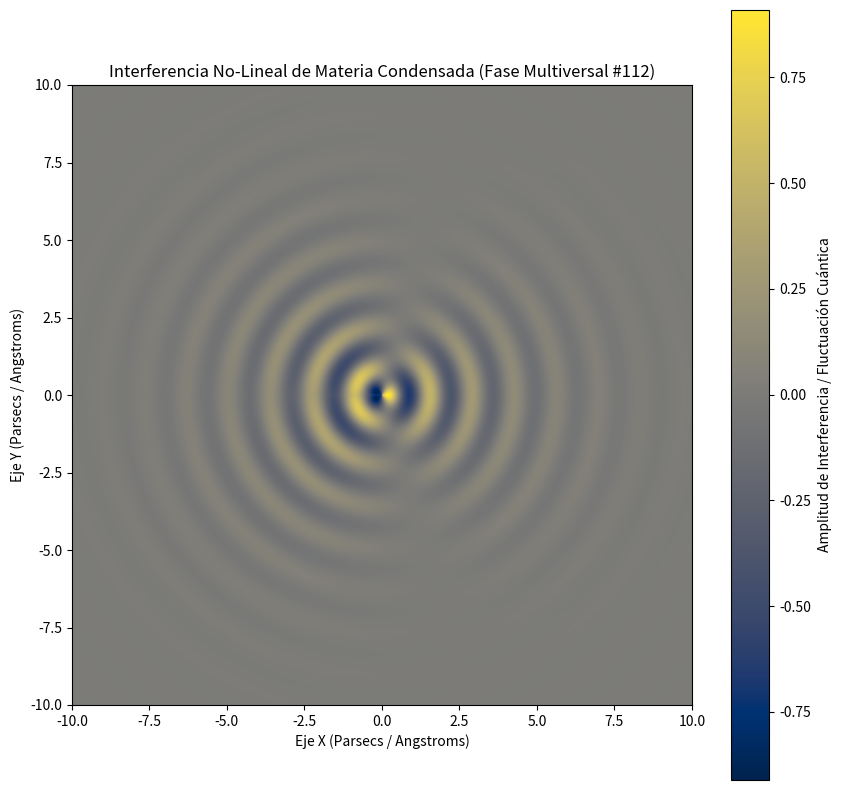

The script that saved this image:
%matplotlib inline
# Simulación Multiversal: Materia Condensada - Variante 112
import numpy as np
import matplotlib.pyplot as plt

# Parámetros Físicos No-Lineales
omega_1 = 4.616
omega_2 = 1.203
lambda_decay = 0.439
phase_shift = 0.568

x = np.linspace(-10, 10, 800)
y = np.linspace(-10, 10, 800)
X, Y = np.meshgrid(x, y)

# Dinámica de Fluidos / Campos Tensor-Escalares (Fase Multiversal)
R = np.sqrt(X**2 + Y**2) + 1e-5
Z = (np.sin(omega_1 * R + phase_shift) * np.cos(omega_2 * np.arctan2(Y, X))) * np.exp(-lambda_decay * R)

plt.figure(figsize=(10, 10))
plt.imshow(Z, cmap='cividis', extent=[-10, 10, -10, 10], origin='lower')
plt.colorbar(label='Amplitud de Interferencia / Fluctuación Cuántica')
plt.title(r'Interferencia No-Lineal de Materia Condensada (Fase Multiversal #112)')
plt.xlabel('Eje X (Parsecs / Angstroms)')
plt.ylabel('Eje Y (Parsecs / Angstroms)')
plt.show()
